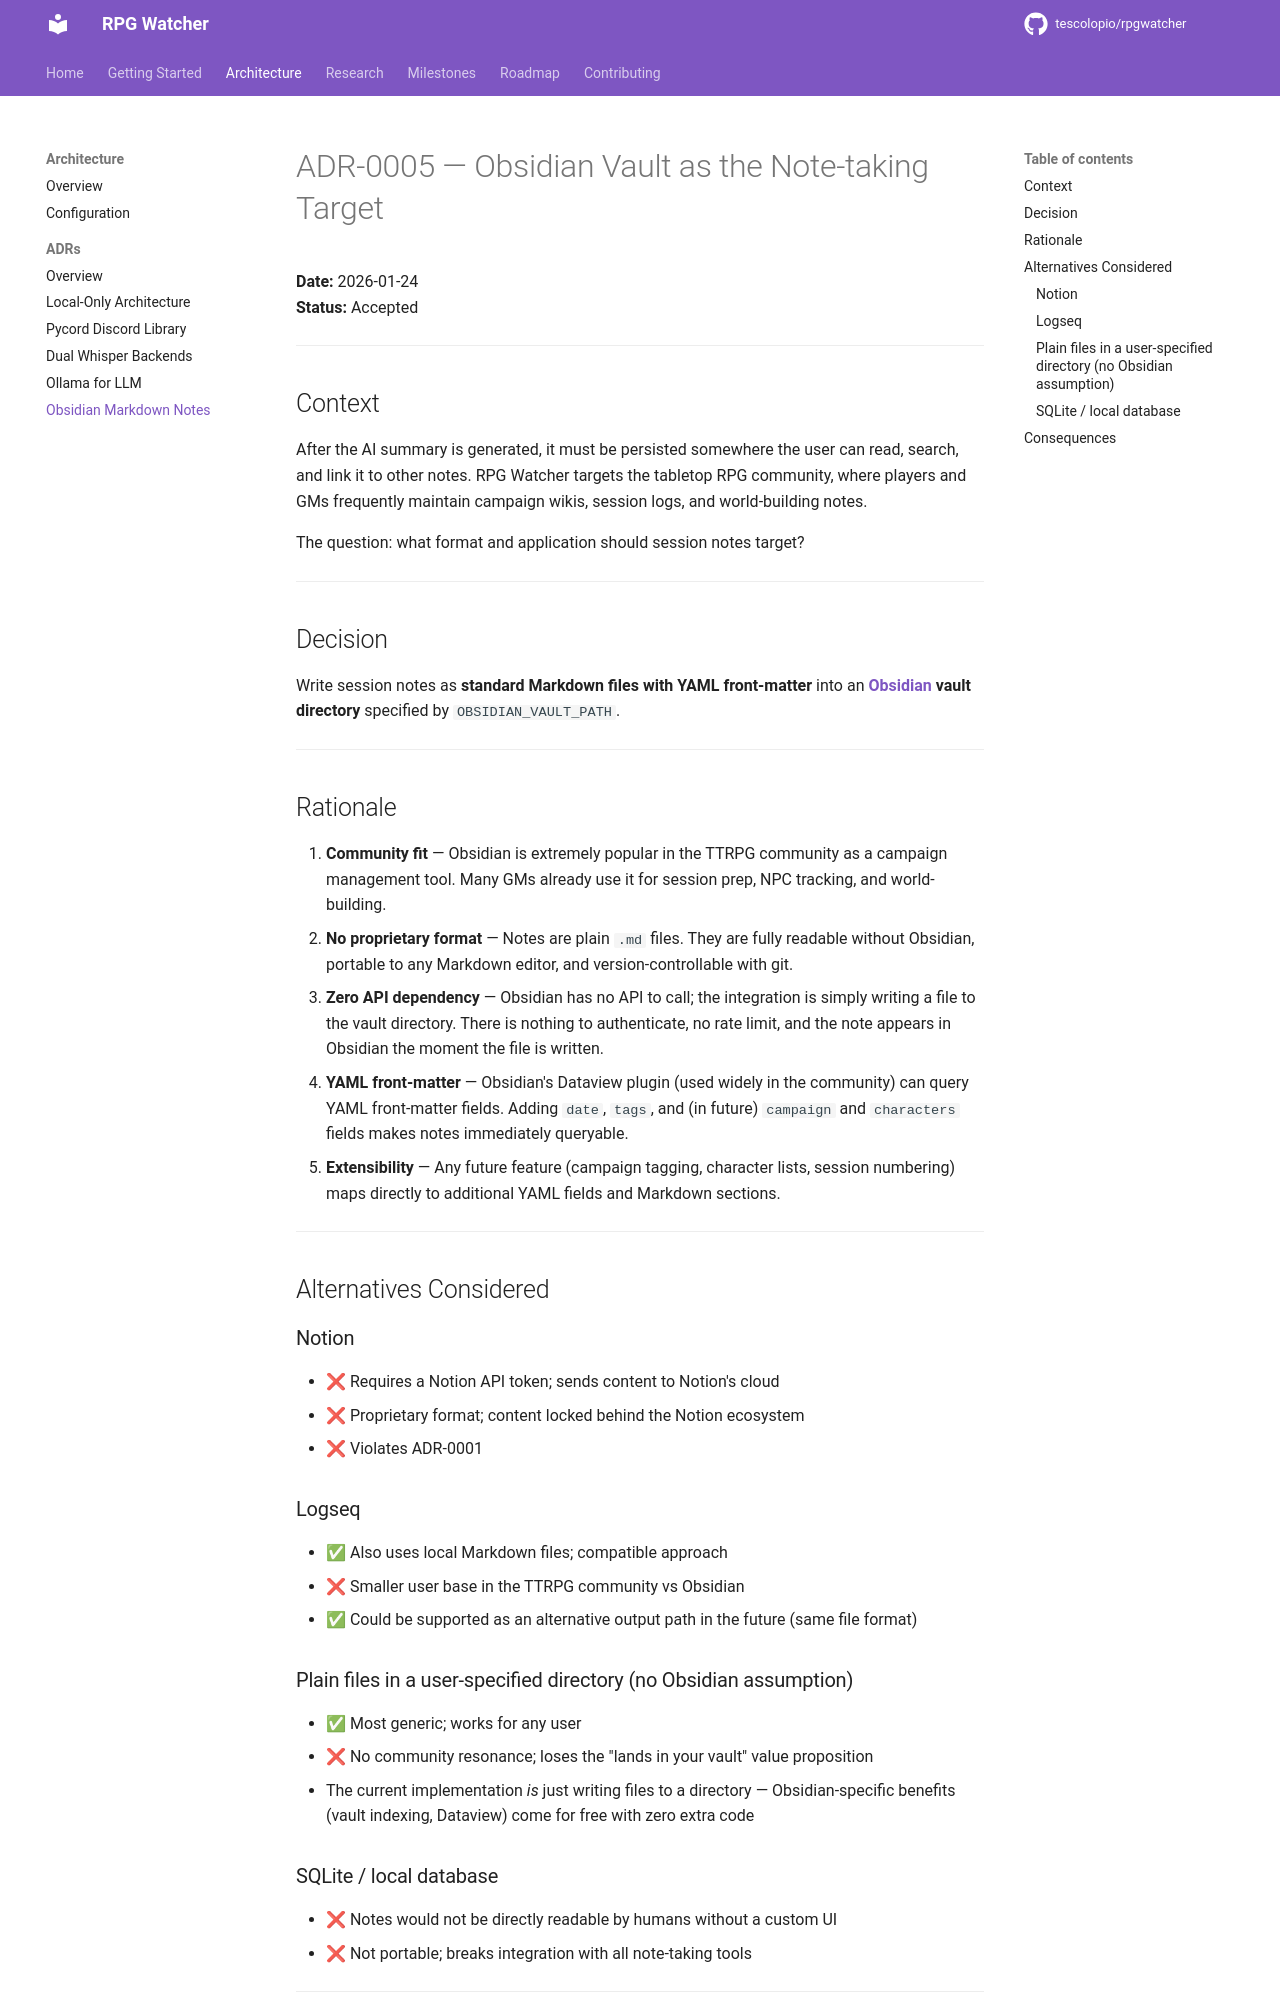

repository: tescolopio/TheWatcher · page: adr/0005-obsidian-markdown-notes/index.html · generator: mkdocs

# ADR-0005 — Obsidian Vault as the Note-taking Target

**Date:** 2026-01-24  
**Status:** Accepted

---

## Context

After the AI summary is generated, it must be persisted somewhere the user can read, search, and link it to other notes.  RPG Watcher targets the tabletop RPG community, where players and GMs frequently maintain campaign wikis, session logs, and world-building notes.

The question: what format and application should session notes target?

---

## Decision

Write session notes as **standard Markdown files with YAML front-matter** into an **[Obsidian](https://obsidian.md) vault directory** specified by `OBSIDIAN_VAULT_PATH`.

---

## Rationale

1. **Community fit** — Obsidian is extremely popular in the TTRPG community as a campaign management tool.  Many GMs already use it for session prep, NPC tracking, and world-building.
2. **No proprietary format** — Notes are plain `.md` files.  They are fully readable without Obsidian, portable to any Markdown editor, and version-controllable with git.
3. **Zero API dependency** — Obsidian has no API to call; the integration is simply writing a file to the vault directory.  There is nothing to authenticate, no rate limit, and the note appears in Obsidian the moment the file is written.
4. **YAML front-matter** — Obsidian's Dataview plugin (used widely in the community) can query YAML front-matter fields.  Adding `date`, `tags`, and (in future) `campaign` and `characters` fields makes notes immediately queryable.
5. **Extensibility** — Any future feature (campaign tagging, character lists, session numbering) maps directly to additional YAML fields and Markdown sections.

---

## Alternatives Considered

### Notion

- ❌ Requires a Notion API token; sends content to Notion's cloud
- ❌ Proprietary format; content locked behind the Notion ecosystem
- ❌ Violates ADR-0001

### Logseq

- ✅ Also uses local Markdown files; compatible approach
- ❌ Smaller user base in the TTRPG community vs Obsidian
- ✅ Could be supported as an alternative output path in the future (same file format)

### Plain files in a user-specified directory (no Obsidian assumption)

- ✅ Most generic; works for any user
- ❌ No community resonance; loses the "lands in your vault" value proposition
- The current implementation *is* just writing files to a directory — Obsidian-specific benefits (vault indexing, Dataview) come for free with zero extra code

### SQLite / local database

- ❌ Notes would not be directly readable by humans without a custom UI
- ❌ Not portable; breaks integration with all note-taking tools

---
